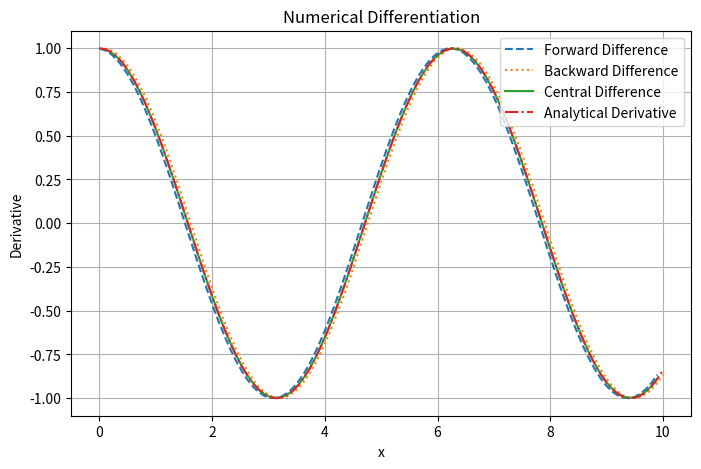

Recreate this plot in Python.
# -*- coding: utf-8 -*-
"""
Created on Wed Jan 29 21:07:02 2025

[redacted]
"""

import numpy as np
import matplotlib.pyplot as plt

def forward(y, x):
    """
    Computes the forward difference derivative.
    """
    dy = np.diff(y)  
    dx = np.diff(x)  
    return dy / dx, x[:-1]  

def backward(y, x):
    """
    Computes the backward difference derivative.
    )
    """
    dy = y[1:] - y[:-1] 
    dx = x[1:] - x[:-1] 
    return dy / dx, x[1:]  

def central(y, x):
    """
    Computes the central difference derivative.
    """
    dy = y[2:] - y[:-2]  
    dx = x[2:] - x[:-2]  
    return dy / dx, x[1:-1]  

# Test script
x = np.linspace(0, 10, 100)
y = np.sin(x)  # Function to differentiate

fwd, x_fwd = forward(y, x)
bwd, x_bwd = backward(y, x)
ctr, x_ctr = central(y, x)

plt.figure(figsize=(8, 5))
plt.plot(x_fwd, fwd, label='Forward Difference', linestyle='dashed')
plt.plot(x_bwd, bwd, label='Backward Difference', linestyle='dotted')
plt.plot(x_ctr, ctr, label='Central Difference', linestyle='solid')
plt.plot(x, np.cos(x), label='Analytical Derivative', linestyle='dashdot')
plt.legend()
plt.xlabel('x')
plt.ylabel("Derivative")
plt.title("Numerical Differentiation")
plt.grid()
plt.show()
